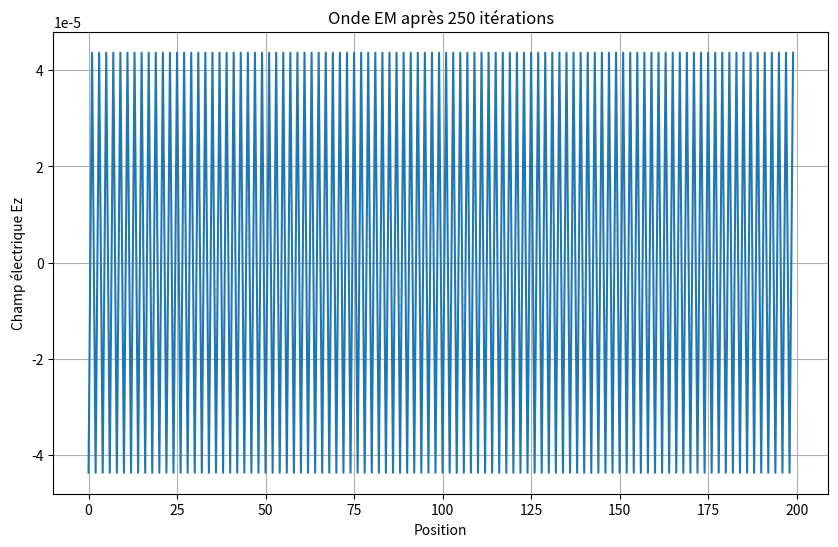
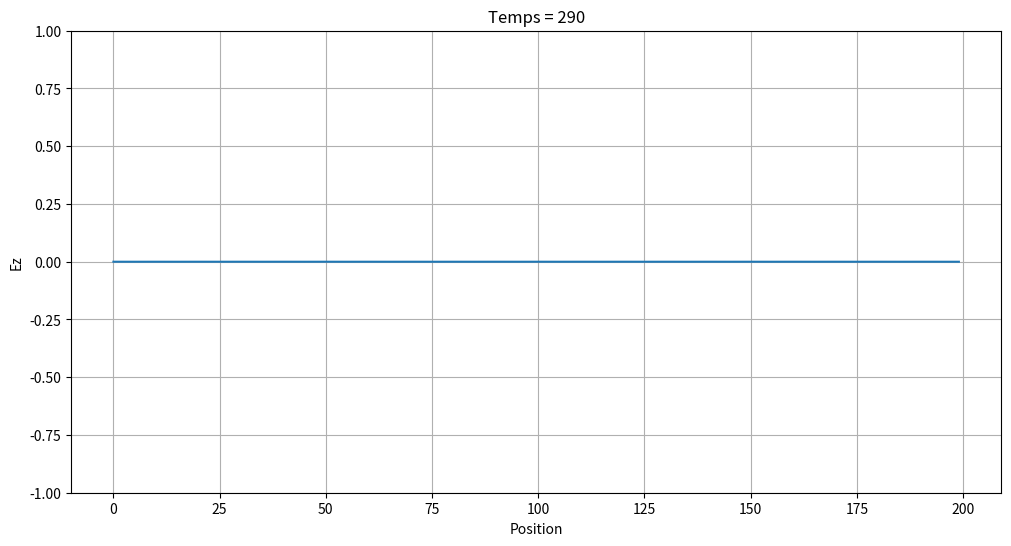

Write the Python code that produced these figures, in order.
'''Simulation FDTD avec conditions aux limites absorbantes (ABC)'''

import math
import matplotlib.pyplot as plt

SIZE = 200
qTime = 0
maxTime = 300
imp0 = 377.0

ez = [0.0]*SIZE
hy = [0.0]*SIZE
historique = []

for qTime in range(maxTime):

    #implementation ABC (absorbing boundary condition)
    hy[SIZE-1] = hy[SIZE-2]

    for mm in range (SIZE-1):
        hy[mm] = hy[mm] + (ez[mm + 1] - ez[mm]) / imp0

    #implementation ABC
    ez[0]=ez[1]

    for mm in range (1,SIZE):
        ez[mm] = ez[mm]+(hy[mm]-hy[mm-1])*imp0

    #utilisation de la source additive au noeud 50 (pulsion gaussienne)
    ez[50] += math.exp(-(qTime - 30.) * (qTime - 30.) / 100.)

    if qTime % 10 == 0:  # Tous les 10 pas de temps
        historique.append(ez[:])  # Copie du tableau

plt.figure(figsize=(10, 6))
plt.plot(ez)
plt.xlabel('Position')
plt.ylabel('Champ électrique Ez')
plt.title('Onde EM après 250 itérations')
plt.grid(True)
plt.show()

plt.figure(figsize=(12, 6))
for i, snapshot in enumerate(historique):
    plt.clf()
    plt.plot(snapshot)
    plt.ylim(-1, 1)
    plt.xlabel('Position')
    plt.ylabel('Ez')
    plt.title(f'Temps = {i*10}')
    plt.grid(True)
    plt.pause(0.1)
plt.show()
